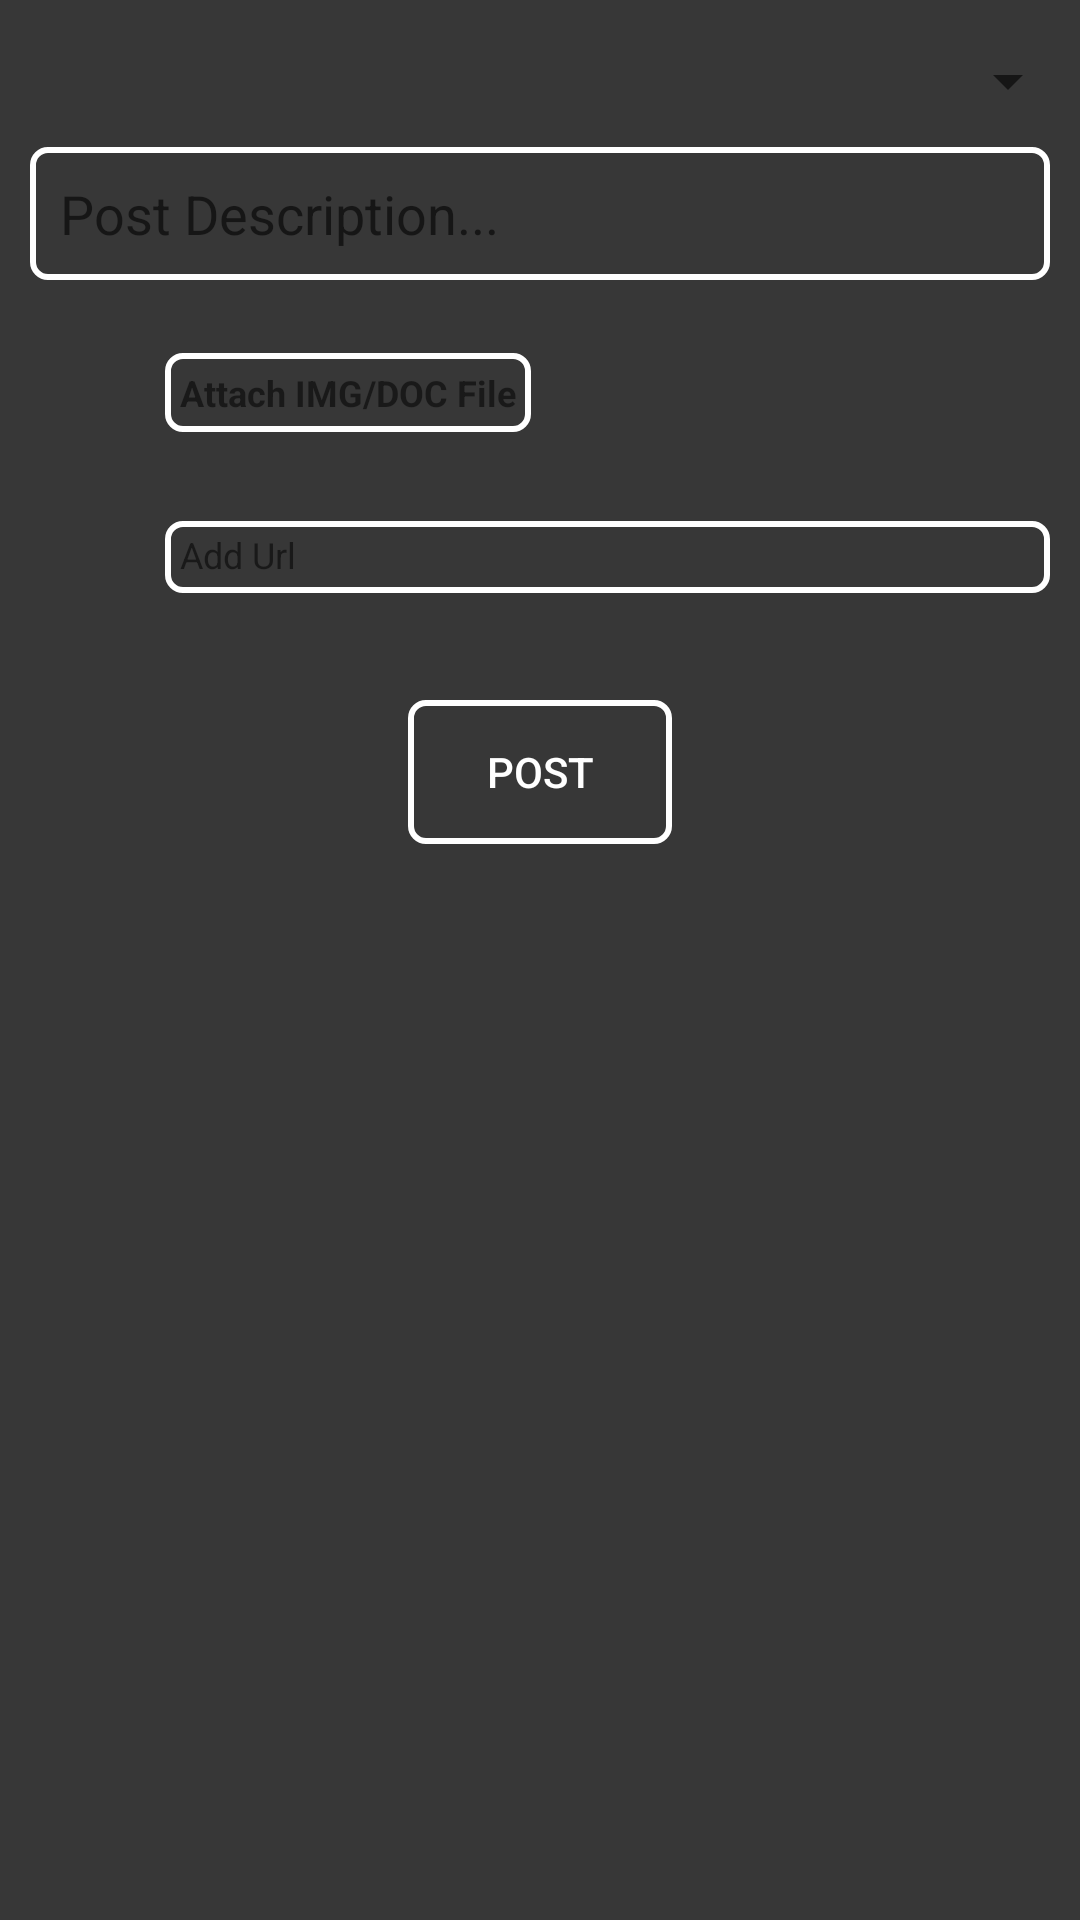

Write the Android layout XML for this screen, with the resource values it uses.
<!-- AndroidManifest.xml: application theme AppTheme.NoActionBar -->
<!-- res/layout/activity_add.xml -->
<?xml version="1.0" encoding="utf-8"?>
<RelativeLayout xmlns:android="http://schemas.android.com/apk/res/android"
    xmlns:app="http://schemas.android.com/apk/res-auto"
    xmlns:tools="http://schemas.android.com/tools"
    android:layout_width="match_parent"
    android:background="@color/colorPrimaryDark"
    android:layout_height="match_parent"
    app:layout_behavior="@string/appbar_scrolling_view_behavior"
    tools:context=".view.AddActivity">


  
    <ScrollView
        android:layout_width="fill_parent"
        android:layout_height="wrap_content">
    <LinearLayout
        android:layout_width="match_parent"
        android:layout_height="wrap_content"
        android:layout_marginTop="15dp"
        android:orientation="vertical">

        <Spinner
            android:id="@+id/spinner_tag"
            android:layout_width="match_parent"
            android:layout_height="wrap_content" />
      
        
        <EditText
            android:id="@+id/edit_desc"
            android:padding="10dp"
            android:layout_margin="10dp"
            android:hint="Post Description..."
            android:background="@drawable/text_background"
            android:layout_width="match_parent"
            android:layout_height="wrap_content"
            android:ems="10"
            android:gravity="start|top"
            android:inputType="textMultiLine" />
        <ImageView
            android:id="@+id/img_doc"
            android:layout_width="fill_parent"
            android:layout_height="wrap_content"
            android:layout_weight="1"/>
        <LinearLayout
            android:layout_width="match_parent"
            android:layout_height="wrap_content"
            android:orientation="horizontal"
            android:layout_margin="10dp"
            android:gravity="center_vertical">
            <ImageView
                android:layout_width="35dp"
                android:layout_height="35dp"
                android:backgroundTint="@color/colorPrimaryDark"
                android:src="@drawable/ic_add_image"/>

        <TextView
            android:layout_width="wrap_content"
            android:id="@+id/txt_doc"
            android:layout_marginLeft="10dp"
            android:layout_gravity="center"
            android:padding="5dp"
            android:textStyle="bold"
            android:textSize="12sp"
            android:background="@drawable/text_background"
            android:layout_height="wrap_content"
            android:text="@string/attach_file"/>
        </LinearLayout>
        <ImageView
            android:id="@+id/img_pdf"
            android:layout_width="fill_parent"
            android:layout_height="wrap_content"
            android:layout_weight="1"/>
       
        <LinearLayout
            android:id="@+id/layoutweburl"
            android:layout_width="match_parent"
            android:layout_height="wrap_content"
            android:layout_margin="10dp"
            android:gravity="center_vertical"
            android:orientation="horizontal"
            >
<ImageView
    android:backgroundTint="@color/colorPrimaryDark"
    android:layout_width="35dp"
    android:layout_height="35dp"
    android:src="@drawable/ic_web_url"/>
            <TextView
                android:id="@+id/textweburl"
                android:layout_marginLeft="10dp"
                android:background="@drawable/text_background"
                android:layout_width="0dp"
                android:text="Add Url"
                android:layout_weight="1"
                android:autoLink="web"
                android:includeFontPadding="false"
                android:textSize="12sp"
                android:padding="5dp"
                android:layout_height="wrap_content"/>
        </LinearLayout>
        <Button
            android:layout_margin="20dp"
            android:padding="10dp"
            android:id="@+id/btn_submit"
            android:layout_width="wrap_content"
            android:layout_height="wrap_content"
            android:layout_gravity="center"
            android:background="@drawable/text_background"
            android:text="post"
            android:textColor="@android:color/white" />
    </LinearLayout>
</ScrollView>
</RelativeLayout>
<!-- resources referenced by this layout -->
<resources>
  <color name="colorPrimaryDark">#373737</color>
  <!-- drawable text_background (drawable) -->
  <?xml version="1.0" encoding="utf-8"?>
  <shape xmlns:android="http://schemas.android.com/apk/res/android"
      android:shape="rectangle">
  
      <stroke android:color="@color/colorstrokegray" android:width="1dp"/>
      <corners android:radius="5dp"/>
      <stroke android:color="@color/colorwhite"
          android:width="2dp"/>
  </shape>
  <string name="attach_file">Attach IMG/DOC File</string>
  <string name="attach_pdf">Attach PDF File</string>
  <style name="AppTheme.NoActionBar">
          <item name="windowActionBar">false</item>
          <item name="windowNoTitle">true</item>
      </style>
  <color name="colorstrokegray">#373737</color>
  <color name="colorwhite">#ffffff</color>
</resources>
